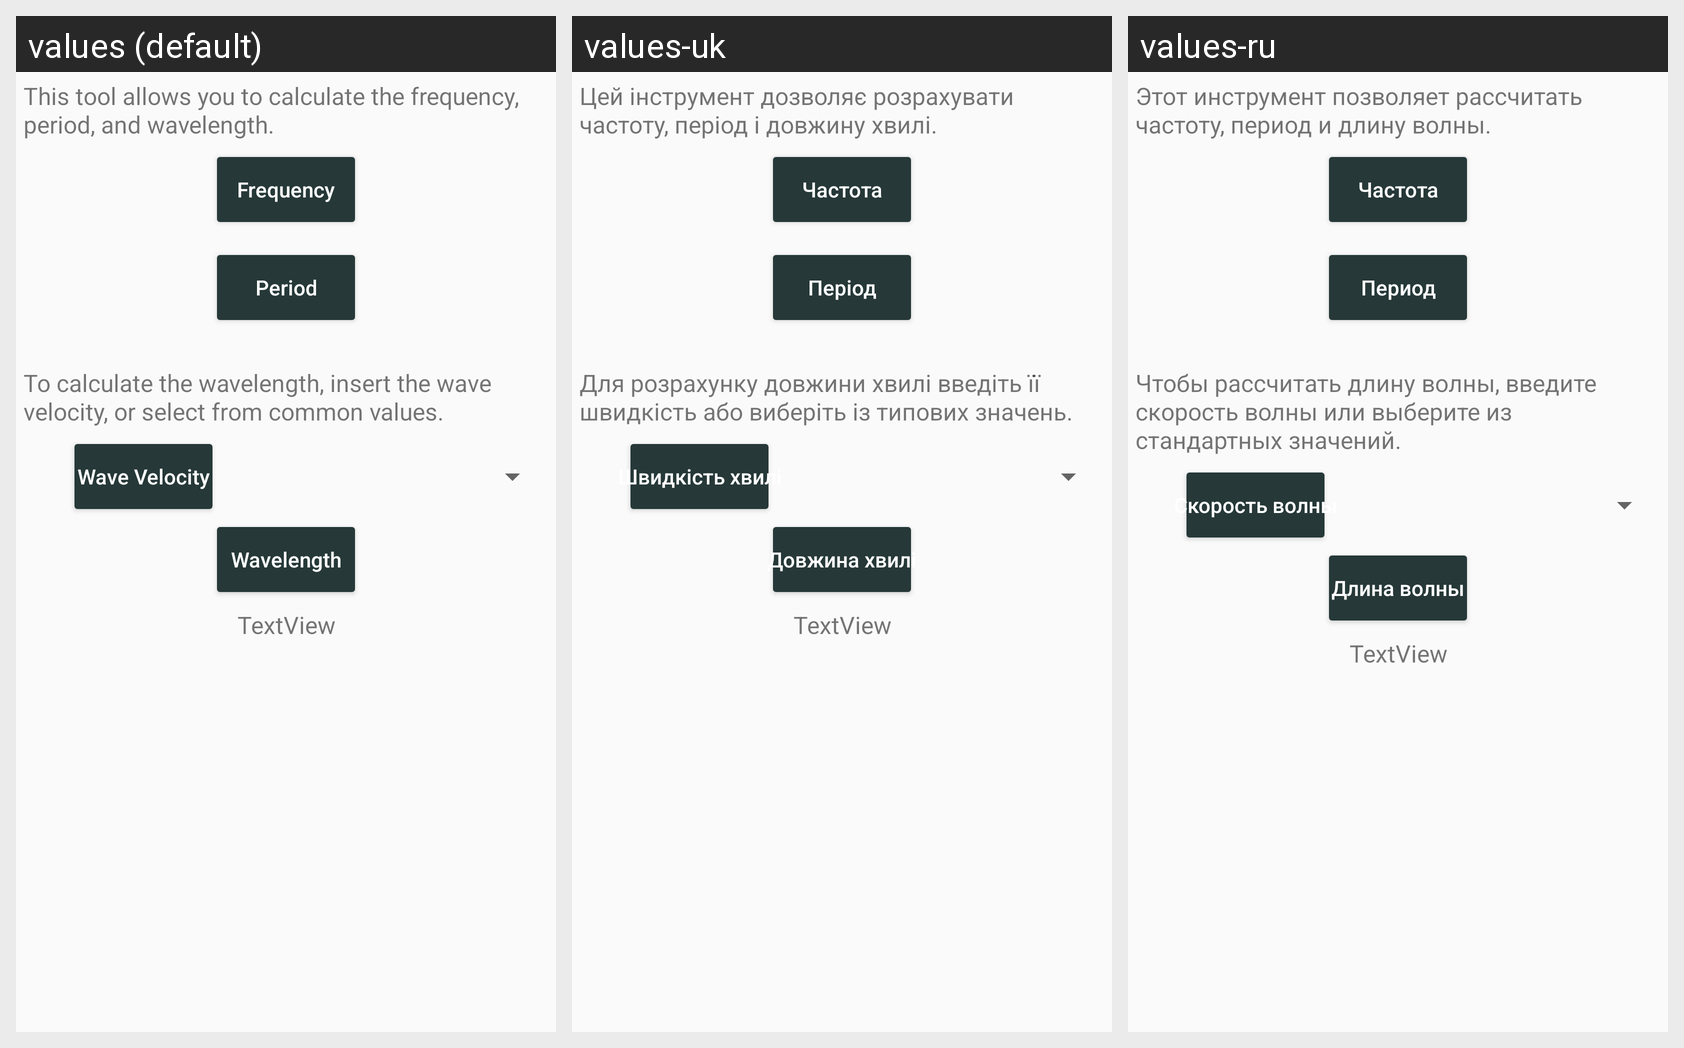

For this localized Android screen grid, give each drawn string resource with its value in every locale shown.
Android screen res/layout/conv_freq.xml rendered under 3 locales, left to right: values (default), values-uk, values-ru. Device: Nexus 5 (rendered at 1080×1920; each locale shown at half size, 540×960, under a caption strip naming it); theme AppTheme.
Strings drawn on this screen, with the default value and each locale's value (text and hints the layout hard-codes, and strings that could not be matched under every locale, appear in the picture but are not listed):

freq_descr
  values: This tool allows you to calculate the frequency, period, and wavelength.
  values-uk: Цей інструмент дозволяє розрахувати частоту, період і довжину хвилі.
  values-ru: Этот инструмент позволяет рассчитать частоту, период и длину волны.

frequ
  values: Frequency
  values-uk: Частота
  values-ru: Частота

period
  values: Period
  values-uk: Період
  values-ru: Период

freq_wave_descr
  values: To calculate the wavelength, insert the wave velocity, or select from common values.
  values-uk: Для розрахунку довжини хвилі введіть її швидкість або виберіть із типових значень.
  values-ru: Чтобы рассчитать длину волны, введите скорость волны или выберите из стандартных значений.

freq_wave_vel
  values: Wave Velocity
  values-uk: Швидкість хвилі
  values-ru: Скорость волны

wavelength
  values: Wavelength
  values-uk: Довжина хвилі
  values-ru: Длина волны
